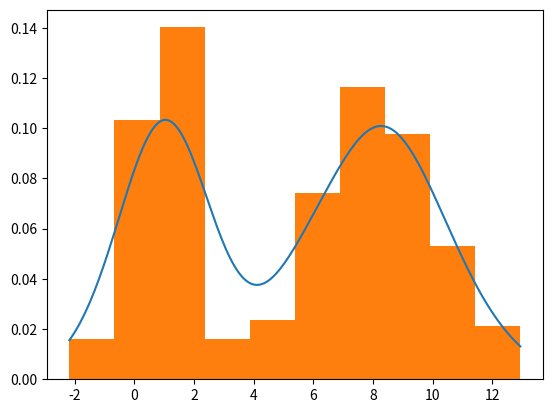

Write the Python code that produced this figure.
#!/usr/bin/env python3
# -*- coding: UTF8 -*-

#############################################################################
# Author: Guillaume Bouvier -- guillaume.bouvier@pasteur.fr                 #
# https://research.pasteur.fr/en/member/guillaume-bouvier/                  #
# Copyright (c) 2021 Institut Pasteur                                       #
#                 				                            #
#                                                                           #
#  Redistribution and use in source and binary forms, with or without       #
#  modification, are permitted provided that the following conditions       #
#  are met:                                                                 #
#                                                                           #
#  1. Redistributions of source code must retain the above copyright        #
#  notice, this list of conditions and the following disclaimer.            #
#  2. Redistributions in binary form must reproduce the above copyright     #
#  notice, this list of conditions and the following disclaimer in the      #
#  documentation and/or other materials provided with the distribution.     #
#  3. Neither the name of the copyright holder nor the names of its         #
#  contributors may be used to endorse or promote products derived from     #
#  this software without specific prior written permission.                 #
#                                                                           #
#  THIS SOFTWARE IS PROVIDED BY THE COPYRIGHT HOLDERS AND CONTRIBUTORS      #
#  "AS IS" AND ANY EXPRESS OR IMPLIED WARRANTIES, INCLUDING, BUT NOT        #
#  LIMITED TO, THE IMPLIED WARRANTIES OF MERCHANTABILITY AND FITNESS FOR    #
#  A PARTICULAR PURPOSE ARE DISCLAIMED. IN NO EVENT SHALL THE COPYRIGHT     #
#  HOLDER OR CONTRIBUTORS BE LIABLE FOR ANY DIRECT, INDIRECT, INCIDENTAL,   #
#  SPECIAL, EXEMPLARY, OR CONSEQUENTIAL DAMAGES (INCLUDING, BUT NOT         #
#  LIMITED TO, PROCUREMENT OF SUBSTITUTE GOODS OR SERVICES; LOSS OF USE,    #
#  DATA, OR PROFITS; OR BUSINESS INTERRUPTION) HOWEVER CAUSED AND ON ANY    #
#  THEORY OF LIABILITY, WHETHER IN CONTRACT, STRICT LIABILITY, OR TORT      #
#  (INCLUDING NEGLIGENCE OR OTHERWISE) ARISING IN ANY WAY OUT OF THE USE    #
#  OF THIS SOFTWARE, EVEN IF ADVISED OF THE POSSIBILITY OF SUCH DAMAGE.     #
#                                                                           #
#  This program is free software: you can redistribute it and/or modify     #
#                                                                           #
#############################################################################

from scipy.stats import gaussian_kde
import numpy as np
import matplotlib.pyplot as plt


class KDE(object):
    def __init__(self):
        self.X = None
        self.density = None

    def fit(self, X):
        self.X = np.asarray(X)
        self.density = gaussian_kde(X)

    def transform(self, x=None, npts=200):
        '''
        x: array to apply self.density on. If None, takes the linspace(self.X.min(), self.X.max(), npts)
        '''
        if x is None:
            self.x = np.linspace(self.X.min(), self.X.max(), npts)
        else:
            self.x = x
        self.y = self.density(self.x)
        return self.y

    def fit_transform(self, X, x=None, npts=200):
        self.fit(X)
        return self.transform(x=x, npts=npts)

    def plot(self):
        plt.plot(self.x, self.y)


if __name__ == '__main__':
    import argparse
    # argparse.ArgumentParser(prog=None, usage=None, description=None, epilog=None, parents=[], formatter_class=argparse.HelpFormatter, prefix_chars='-', fromfile_prefix_chars=None, argument_default=None, conflict_handler='error', add_help=True, allow_abbrev=True, exit_on_error=True)
    parser = argparse.ArgumentParser(description='')
    # parser.add_argument(name or flags...[, action][, nargs][, const][, default][, type][, choices][, required][, help][, metavar][, dest])
    parser.add_argument('-a', '--arg1')
    args = parser.parse_args()

    # see: https://stackoverflow.com/a/4152016/1679629
    data = np.random.normal(loc=1, scale=1, size=100)
    data = np.concatenate((data, np.random.normal(loc=8, scale=2, size=150)))
    kde = KDE()
    kde.fit_transform(data)
    kde.plot()
    plt.hist(data, density=True)
    plt.show()
